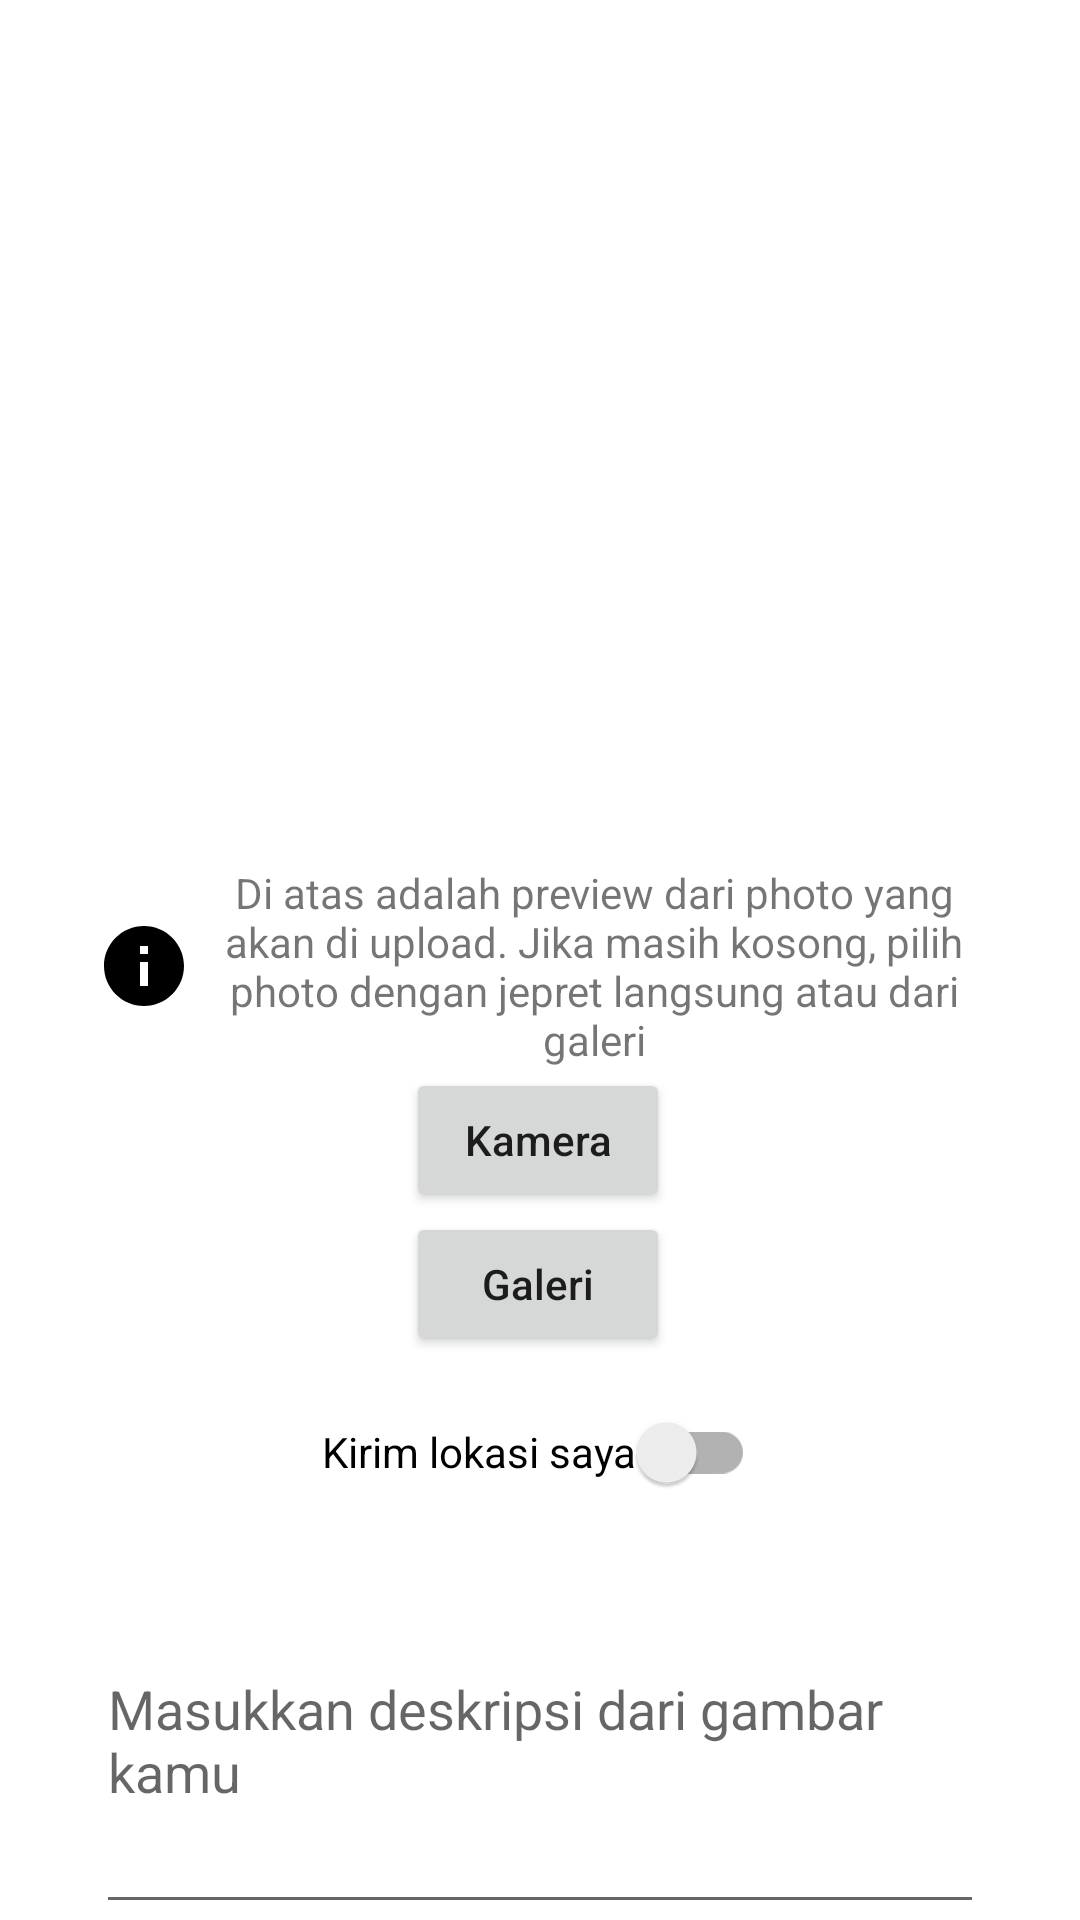

Reconstruct the res/layout file that produces this screen, plus the resources it refers to.
<!-- AndroidManifest.xml: application theme Theme.StoryAppDicoding -->
<!-- res/layout/activity_upload_new_story.xml -->
<?xml version="1.0" encoding="utf-8"?>
<androidx.constraintlayout.widget.ConstraintLayout xmlns:android="http://schemas.android.com/apk/res/android"
    xmlns:app="http://schemas.android.com/apk/res-auto"
    xmlns:tools="http://schemas.android.com/tools"
    android:layout_width="match_parent"
    android:layout_height="match_parent"
    tools:context=".UploadNewStoryActivity">

    <ImageView
        android:id="@+id/preview_photo_upload"
        android:layout_width="0dp"
        android:layout_height="280dp"
        android:contentDescription="@string/image_preview_before_upload"
        app:layout_constraintEnd_toEndOf="parent"
        app:layout_constraintHorizontal_bias="1.0"
        app:layout_constraintStart_toStartOf="parent"
        app:layout_constraintTop_toTopOf="parent"
        tools:srcCompat="@tools:sample/backgrounds/scenic" />

    <Button
        android:id="@+id/snap_picture_upload"
        android:layout_width="wrap_content"
        android:layout_height="wrap_content"
        android:text="@string/kamera"
        android:textAllCaps="false"
        app:icon="@drawable/ic_baseline_camera_24"
        app:layout_constraintEnd_toEndOf="parent"
        app:layout_constraintHorizontal_bias="0.498"
        app:layout_constraintStart_toStartOf="parent"
        app:layout_constraintTop_toBottomOf="@+id/preview_info" />

    <Button
        android:id="@+id/photo_gallery_upload"
        android:layout_width="0dp"
        android:layout_height="wrap_content"
        android:text="@string/galeri"
        android:textAllCaps="false"
        app:icon="@drawable/ic_baseline_collections_24"
        app:layout_constraintEnd_toEndOf="@+id/snap_picture_upload"
        app:layout_constraintStart_toStartOf="@+id/snap_picture_upload"
        app:layout_constraintTop_toBottomOf="@+id/snap_picture_upload" />

    <EditText
        android:id="@+id/photo_description_upload"
        android:layout_width="0dp"
        android:layout_height="wrap_content"
        android:layout_marginStart="32dp"
        android:layout_marginTop="8dp"
        android:layout_marginEnd="32dp"
        android:ems="10"
        android:hint="@string/give_image_description"
        android:importantForAutofill="no"
        android:inputType="textMultiLine|text"
        android:lines="5"
        app:layout_constraintEnd_toEndOf="parent"
        app:layout_constraintHorizontal_bias="0.0"
        app:layout_constraintStart_toStartOf="parent"
        app:layout_constraintTop_toBottomOf="@+id/use_location_switch"
        tools:ignore="TextContrastCheck" />

    <Button
        android:id="@+id/upload_button"
        android:layout_width="0dp"
        android:layout_height="wrap_content"
        android:text="@string/upload"
        android:textAllCaps="false"
        app:icon="@drawable/ic_baseline_send_24"
        app:iconGravity="textStart"
        app:iconPadding="4dp"
        app:layout_constraintEnd_toEndOf="@+id/photo_description_upload"
        app:layout_constraintHorizontal_bias="0.0"
        app:layout_constraintStart_toStartOf="@+id/photo_description_upload"
        app:layout_constraintTop_toBottomOf="@+id/photo_description_upload" />

    <TextView
        android:id="@+id/preview_info"
        android:layout_width="0dp"
        android:layout_height="wrap_content"
        android:layout_marginStart="32dp"
        android:layout_marginTop="8dp"
        android:layout_marginEnd="32dp"
        android:drawablePadding="4dp"
        android:gravity="center"
        android:text="@string/upload_photo_preview_info"
        app:drawableStartCompat="@drawable/ic_baseline_info_24"
        app:layout_constraintEnd_toEndOf="parent"
        app:layout_constraintStart_toStartOf="parent"
        app:layout_constraintTop_toBottomOf="@+id/preview_photo_upload" />

    <androidx.appcompat.widget.SwitchCompat
        android:id="@+id/use_location_switch"
        android:layout_width="wrap_content"
        android:layout_height="wrap_content"
        android:layout_marginTop="8dp"
        android:minHeight="48dp"
        android:padding="4dp"
        android:text="@string/upload_my_location"
        app:layout_constraintEnd_toEndOf="@+id/photo_gallery_upload"
        app:layout_constraintStart_toStartOf="@+id/photo_gallery_upload"
        app:layout_constraintTop_toBottomOf="@+id/photo_gallery_upload" />
</androidx.constraintlayout.widget.ConstraintLayout>
<!-- resources referenced by this layout -->
<resources>
  <!-- drawable ic_baseline_info_24 (drawable) -->
  <vector android:autoMirrored="true" android:height="32dp"
      android:tint="#000000" android:viewportHeight="24"
      android:viewportWidth="24" android:width="32dp" xmlns:android="http://schemas.android.com/apk/res/android">
      <path android:fillColor="@android:color/white" android:pathData="M12,2C6.48,2 2,6.48 2,12s4.48,10 10,10 10,-4.48 10,-10S17.52,2 12,2zM13,17h-2v-6h2v6zM13,9h-2L11,7h2v2z"/>
  </vector>
  <string name="galeri">Galeri</string>
  <string name="give_image_description">Masukkan deskripsi dari gambar kamu</string>
  <string name="image_preview_before_upload">Image preview before upload</string>
  <string name="kamera">Kamera</string>
  <string name="upload">Upload</string>
  <string name="upload_my_location">Kirim lokasi saya</string>
  <string name="upload_photo_preview_info">Di atas adalah preview dari photo yang akan di upload. Jika masih kosong, pilih photo dengan jepret langsung atau dari galeri</string>
  <style name="Theme.StoryAppDicoding" parent="Theme.MaterialComponents.DayNight.DarkActionBar">
          
          <item name="colorPrimary">@color/purple_500</item>
          <item name="colorPrimaryVariant">@color/purple_700</item>
          <item name="colorOnPrimary">@color/white</item>
          
          <item name="colorSecondary">@color/teal_200</item>
          <item name="colorSecondaryVariant">@color/teal_700</item>
          <item name="colorOnSecondary">@color/black</item>
          
          <item name="android:statusBarColor">?attr/colorPrimaryVariant</item>
          
      </style>
  <color name="purple_500">#FF6200EE</color>
  <color name="purple_700">#FF3700B3</color>
  <color name="white">#FFFFFFFF</color>
  <color name="teal_200">#FF03DAC5</color>
  <color name="teal_700">#FF018786</color>
  <color name="black">#FF000000</color>
</resources>
